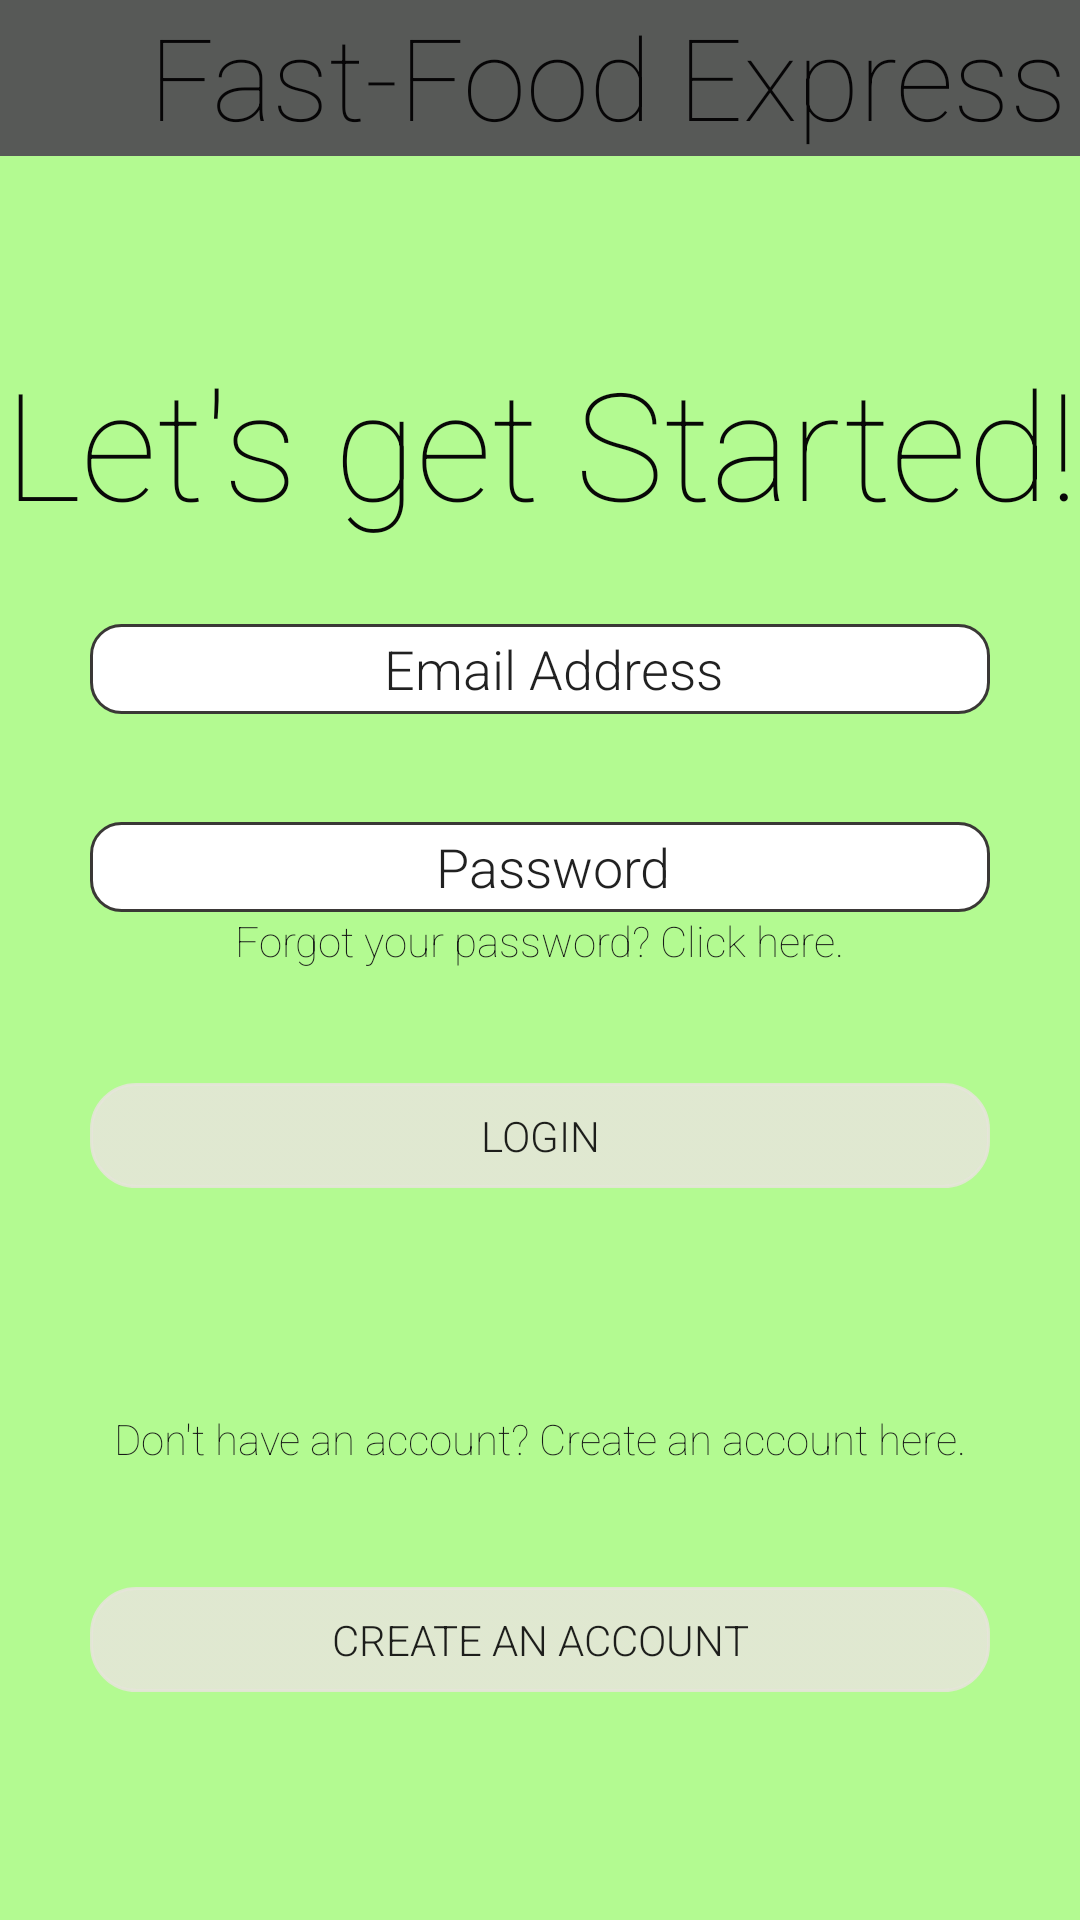

Write the Android layout XML for this screen, with the resource values it uses.
<!-- AndroidManifest.xml: application theme AppTheme -->
<!-- res/layout/fragment_login.xml -->
<?xml version="1.0" encoding="utf-8"?>
<ScrollView
    xmlns:android="http://schemas.android.com/apk/res/android"
    android:layout_width="fill_parent"
    android:layout_height="fill_parent"
    android:fillViewport="true">


    //Background
    <RelativeLayout
        android:id="@+id/container"
        android:layout_width="fill_parent"
        android:layout_height="wrap_content"
        android:background="#806efc2b"
        android:textAlignment="center">

        //Button to allow user to login
        <Button
            android:layout_width="wrap_content"
            android:layout_height="wrap_content"
            android:text="Login"
            android:id="@+id/sendbutton"
            android:fontFamily="sans-serif-light"
            android:background="@drawable/buttonlayout"
            android:height="11dp"
            android:width="50dp"
            android:minHeight="35dp"
            android:minWidth="300dp"
            android:layout_marginTop="38dp"
            android:layout_below="@+id/forgotpassword"
            android:layout_alignStart="@+id/passwordField"
            android:onClick="selectRestaurant"
            android:clickable="true" />

        //Text field to enter email address
        <EditText
            android:fontFamily="sans-serif-light"
            android:layout_width="wrap_content"
            android:layout_height="wrap_content"
            android:id="@+id/Emailaddressfield"
            android:text= "  Email Address"
            android:inputType="textEmailAddress"
            android:background="@drawable/textfield"
            android:layout_alignParentTop="true"
            android:layout_centerHorizontal="true"
            android:layout_marginTop="208dp"
            android:minHeight="30dp"
            android:minWidth="300dp"
            android:textAlignment="center" />


        //Text field to enter password
        <EditText
            android:layout_width="wrap_content"
            android:layout_height="wrap_content"
            android:id="@+id/passwordField"
            android:fontFamily="sans-serif-light"
            android:text="  Password"
            android:background="@drawable/textfield"
            android:minHeight="30dp"
            android:minWidth="300dp"
            android:textAlignment="center"
            android:singleLine="false"
            android:layout_below="@+id/Emailaddressfield"
            android:layout_alignStart="@+id/Emailaddressfield"
            android:layout_marginTop="36dp" />


        //Text in banner
        <TextView
            android:fontFamily="sans-serif-thin"
            android:layout_width="wrap_content"
            android:layout_height="wrap_content"
            android:text="     Fast-Food Express"
            android:id="@+id/bannerText"
            android:layout_alignParentTop="true"
            android:textSize="38dp"
            android:textIsSelectable="false"
            android:background="#ff575957"
            android:layout_alignParentEnd="true"
            android:minHeight="52dp"
            android:minWidth="300dp"
            android:layout_alignParentStart="true"
            android:textAlignment="center"
            android:textColor="#fa040304" />



        //Banner background
        <ImageView
            android:layout_width="wrap_content"
            android:layout_height="wrap_content"
            android:id="@+id/bannerbg"
            android:layout_below="@+id/bannerText"
            android:layout_alignEnd="@+id/Emailaddressfield"
            android:layout_marginEnd="56dp"
            android:layout_marginTop="62dp" />

        //Forgot passsword link
        <TextView
            android:layout_width="wrap_content"
            android:layout_height="wrap_content"
            android:text="Forgot your password? Click here."
            android:fontFamily="sans-serif-thin"
            android:id="@+id/forgotpassword"
            android:layout_below="@+id/passwordField"
            android:layout_centerHorizontal="true"
            android:textColor="#f5121213" />

        //Create account prompt
        <TextView
            android:layout_width="wrap_content"
            android:layout_height="wrap_content"
            android:text="Don&apos;t have an account? Create an account here."
            android:fontFamily="sans-serif-thin"
            android:id="@+id/registertext"
            android:textColor="#f5121213"
            android:layout_marginTop="74dp"
            android:layout_below="@+id/sendbutton"
            android:layout_centerHorizontal="true" />

        //Create account button
        <Button
            android:layout_width="wrap_content"
            android:layout_height="wrap_content"
            android:text="Create An Account"
            android:id="@+id/createacctbutton"
            android:fontFamily="sans-serif-light"
            android:background="@drawable/buttonlayout"
            android:height="11dp"
            android:width="50dp"
            android:minHeight="35dp"
            android:minWidth="300dp"
            android:clickable="true"
            android:onClick="createAccount"
            android:layout_marginTop="40dp"
            android:layout_below="@+id/registertext"
            android:layout_centerHorizontal="true" />


        //Screen title text
        <TextView
            android:fontFamily="sans-serif-thin"
            android:layout_width="wrap_content"
            android:layout_height="wrap_content"
            android:text="Let&apos;s get Started!"
            android:id="@+id/Setuptext"
            android:textSize="50dp"
            android:textIsSelectable="false"
            android:textAlignment="center"
            android:textColor="#fa040304"
            android:layout_alignTop="@+id/bannerbg"
            android:layout_centerHorizontal="true" />

    </RelativeLayout>
</ScrollView>
<!-- resources referenced by this layout -->
<resources>
  <!-- drawable buttonlayout (drawable) -->
  <?xml version="1.0" encoding="utf-8"?>
  <selector xmlns:android="http://schemas.android.com/apk/res/android" >
      <item android:state_pressed="true" >
          <shape android:shape="rectangle">
              <corners android:radius="15dip" />
              <stroke android:width="1dip" android:color="#fa383534" />
              <gradient android:angle="-90" android:startColor="#dbe7e5db" android:endColor="#dbe7e5db"  />
          </shape>
      </item>
      <item android:state_focused="true">
          <shape android:shape="rectangle">
              <corners android:radius="15dip" />
              <stroke android:width="1dip" android:color="#fa383534" />
              <solid android:color="#dbe7e5db"/>
          </shape>
      </item>
      <item >
          <shape android:shape="rectangle">
              <corners android:radius="15dip" />
              <stroke android:width="1dip" android:color="#dbe7e5db" />
              <gradient android:angle="-90" android:startColor="#dbe7e5db" android:endColor="#dbe7e5db" />
          </shape>
      </item>
  </selector>
  <!-- drawable textfield (drawable) -->
  <?xml version="1.0" encoding="utf-8"?>
  <shape xmlns:android="http://schemas.android.com/apk/res/android"
      android:shape="rectangle" android:padding="10dp">
      <solid android:color="#FFFFFF"/>
     //delete all corner attributes and replace with: <corners android:radius="10dp" />
      <stroke android:width="1dip" android:color="#fa383534" />
  </shape>
  <style name="AppTheme" parent="Base.Theme.AppCompat.Light.DarkActionBar">
          
      </style>
</resources>
